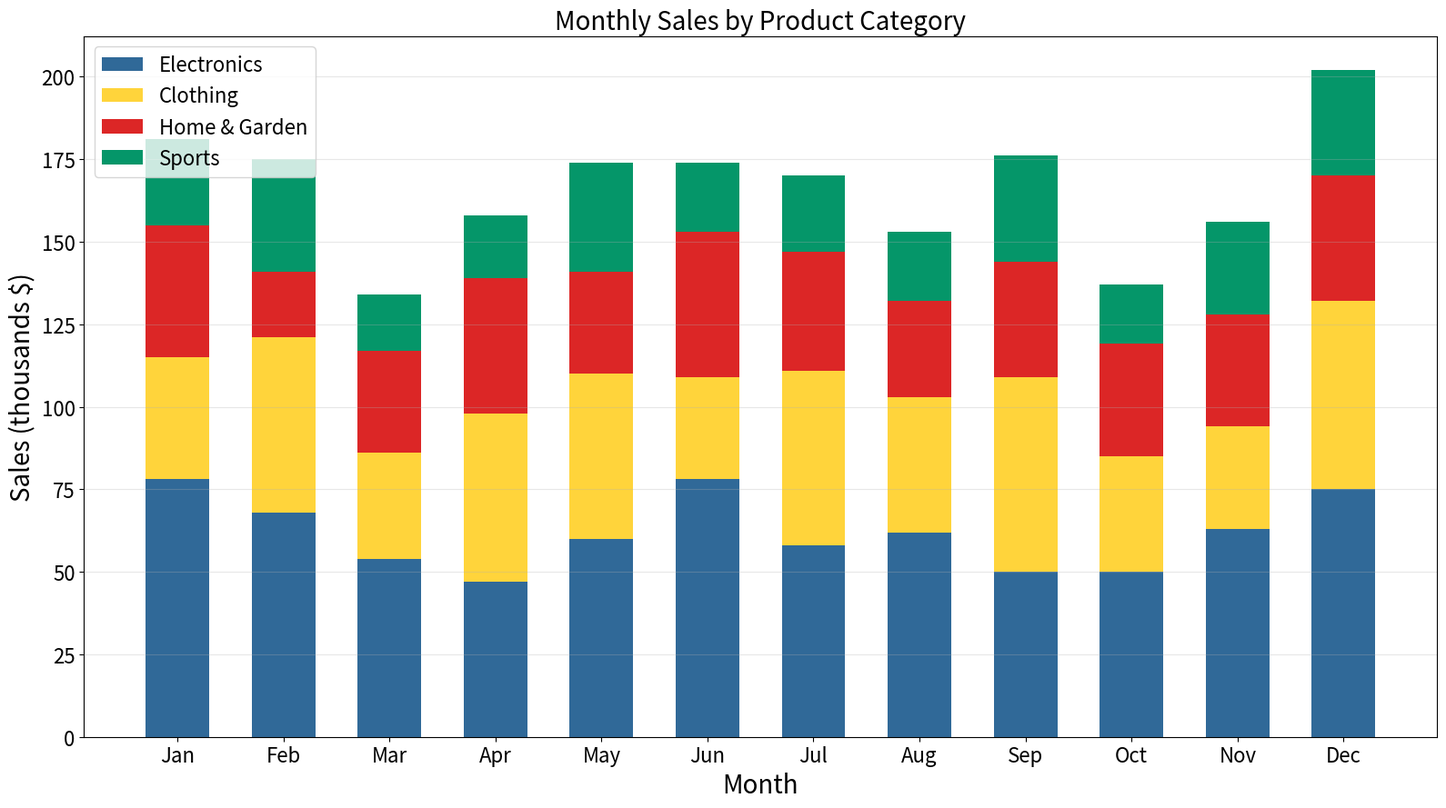

Write Python code to recreate this figure.
"""
bar-stacked: Stacked Bar Chart
Library: matplotlib
"""

import matplotlib.pyplot as plt
import numpy as np


# Data - monthly sales by product category
months = ["Jan", "Feb", "Mar", "Apr", "May", "Jun", "Jul", "Aug", "Sep", "Oct", "Nov", "Dec"]
np.random.seed(42)

# Generate realistic sales data for 4 product categories
electronics = np.random.randint(40, 80, 12)
clothing = np.random.randint(30, 60, 12)
home_garden = np.random.randint(20, 45, 12)
sports = np.random.randint(15, 35, 12)

# Color palette from style guide
colors = ["#306998", "#FFD43B", "#DC2626", "#059669"]

# Create plot
fig, ax = plt.subplots(figsize=(16, 9))

x = np.arange(len(months))
width = 0.6

# Stack bars from bottom to top
ax.bar(x, electronics, width, label="Electronics", color=colors[0])
ax.bar(x, clothing, width, bottom=electronics, label="Clothing", color=colors[1])
ax.bar(x, home_garden, width, bottom=electronics + clothing, label="Home & Garden", color=colors[2])
ax.bar(x, sports, width, bottom=electronics + clothing + home_garden, label="Sports", color=colors[3])

# Labels and styling
ax.set_xlabel("Month", fontsize=20)
ax.set_ylabel("Sales (thousands $)", fontsize=20)
ax.set_title("Monthly Sales by Product Category", fontsize=20)
ax.set_xticks(x)
ax.set_xticklabels(months, fontsize=16)
ax.tick_params(axis="y", labelsize=16)
ax.legend(fontsize=16, loc="upper left")
ax.grid(True, axis="y", alpha=0.3)

plt.tight_layout()
plt.savefig("plot.png", dpi=300, bbox_inches="tight")
